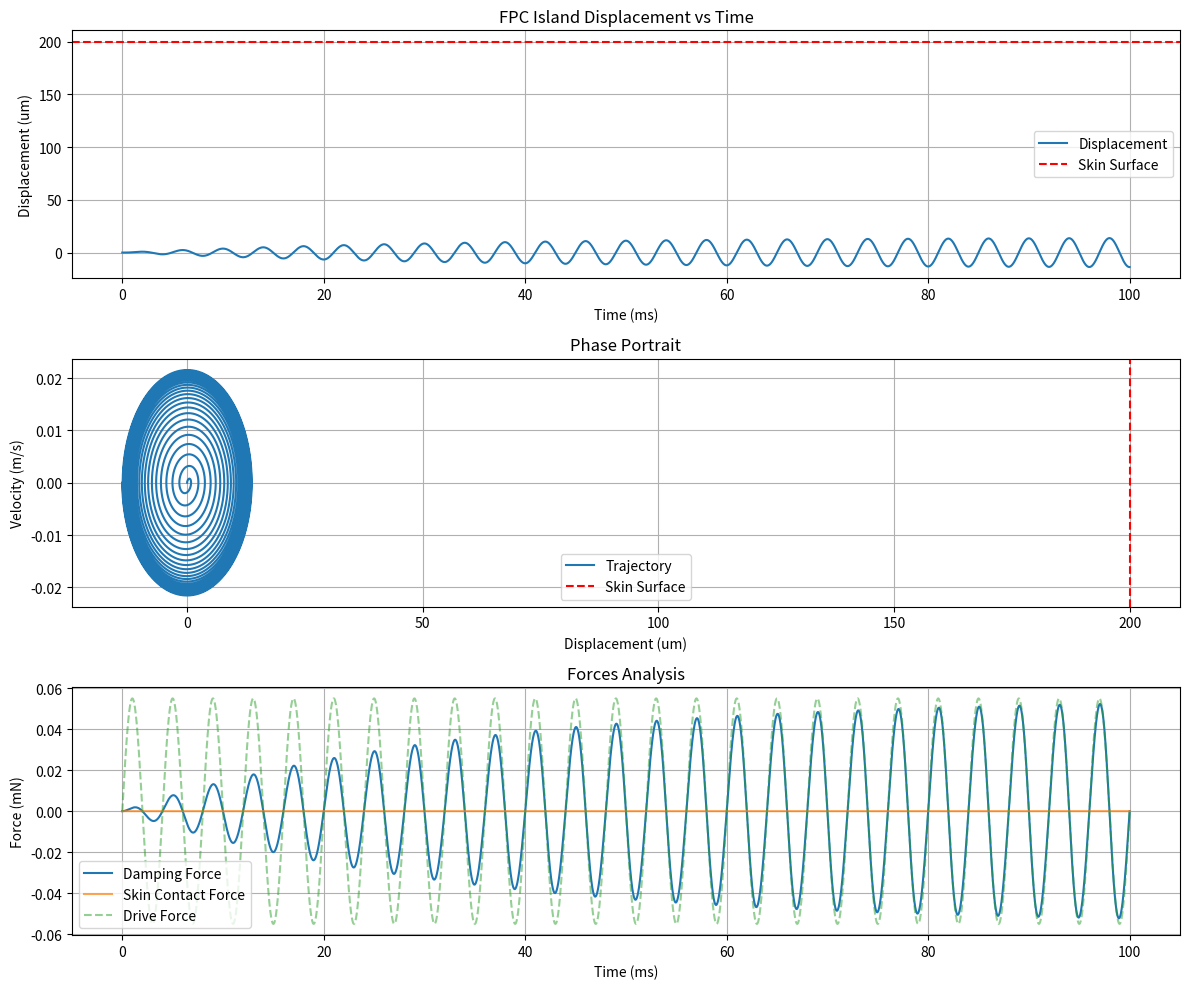

Generate this figure with matplotlib: (Note: this script raises an exception after producing the figure.)
import numpy as np
from scipy.integrate import solve_ivp
import matplotlib.pyplot as plt

# ==========================================
# 1. System Parameters
# ==========================================

# Constants
PI = np.pi

# Geometry & Mass
L = 8e-3          # Length of FPC island (m)
W = 4e-3          # Width of FPC island (m)
Area = L * W      # Area (m^2)
m = 40e-6         # Total mass (kg) (40 mg)

# Air Properties
mu_air = 1.81e-5  # Dynamic viscosity of air (Pa*s)

# Driving Force (Ultrasound Radiation Force)
# User calculated F_max_static = 0.11 mN.
# For AM modulation at 250Hz, the effective dynamic driving amplitude is approx half.
F_drive_amp = 0.055e-3 # (N)
f_drive = 250.0        # (Hz)
w_drive = 2 * PI * f_drive

# System Stiffness (Tuned to resonance)
# The user wants the resonance frequency of the island to be 250 Hz.
# k = m * w_n^2
k_fpc = m * (2 * PI * 250)**2

# Skin Properties
k_skin = 1000.0   # Stiffness of skin (N/m)
# The user mentioned a "very small air gap". Let's assume 100 microns (0.1 mm) as a baseline.
# This is a critical parameter.
h0_gap = 200e-6   # Initial Air Gap (m)

# Simulation Settings
t_start = 0.0
t_end = 0.1       # Simulate for 0.1 seconds (25 cycles)
fs = 100000       # Sampling frequency for output
t_eval = np.linspace(t_start, t_end, int((t_end-t_start)*fs))

# ==========================================
# 2. Physics Models
# ==========================================

def get_squeeze_film_damping(x, v):
    """
    Calculate squeeze film damping coefficient c(x).
    
    Model: Rectangular plate approximation.
    F_damping = c(x) * v
    c(x) approx (mu * L * W^3) / h(x)^3
    
    We limit the gap to a minimum value to avoid division by zero singularity
    and to represent surface roughness / contact.
    """
    current_gap = h0_gap - x
    
    # Minimum effective gap for fluid dynamics (roughness limit)
    # If gap is smaller than this, we assume the air film is fully compressed/displaced 
    # or contact mechanics dominate.
    min_gap = 1e-6 # 1 micron
    
    if current_gap < min_gap:
        effective_gap = min_gap
    else:
        effective_gap = current_gap
        
    # Rectangular plate formula approximation (assuming W < L)
    # A common approximation factor for rectangle is roughly proportional to width^3
    c_squeeze = (mu_air * L * (W**3)) / (effective_gap**3)
    
    return c_squeeze

def get_skin_force(x):
    """
    Calculate restoring force from skin.
    Piecewise linear model.
    """
    if x >= h0_gap:
        # Penetration into skin
        penetration = x - h0_gap
        return k_skin * penetration
    else:
        return 0.0

# ==========================================
# 3. Solver
# ==========================================

def system_dynamics(t, y):
    """
    State vector y = [position x, velocity v]
    dx/dt = v
    dv/dt = (F_drive - F_damping - F_spring - F_skin) / m
    """
    x = y[0]
    v = y[1]
    
    # 1. Driving Force
    F_d = F_drive_amp * np.sin(w_drive * t)
    
    # 2. Damping Force
    # Base structural damping (small) + Squeeze film damping (large nonlinear)
    # Assume a small Q for the FPC material itself, e.g., Q=50 -> zeta ~ 0.01
    c_struct = 2 * 0.01 * np.sqrt(k_fpc * m) 
    c_aero = get_squeeze_film_damping(x, v)
    c_total = c_struct + c_aero
    F_damp = c_total * v
    
    # 3. Elastic Forces
    F_spring = k_fpc * x
    F_contact = get_skin_force(x)
    
    # Equation of Motion
    # m * a = Sum(Forces)
    a = (F_d - F_damp - F_spring - F_contact) / m
    
    return [v, a]

# Initial Conditions
y0 = [0.0, 0.0] # Start at rest

print("Starting simulation...")
print(f"Mass: {m*1e6:.2f} mg")
print(f"Drive Force: {F_drive_amp*1e3:.3f} mN")
print(f"Gap: {h0_gap*1e6:.1f} um")
print(f"Target Frequency: {f_drive} Hz")

# Solve ODE
sol = solve_ivp(
    system_dynamics, 
    [t_start, t_end], 
    y0, 
    t_eval=t_eval, 
    method='RK45', 
    rtol=1e-6, 
    atol=1e-9
)

# ==========================================
# 4. Analysis
# ==========================================

x_response = sol.y[0]
v_response = sol.y[1]
time = sol.t

# Calculate forces for analysis
damping_forces = []
skin_forces = []
for i, t_i in enumerate(time):
    xi = x_response[i]
    vi = v_response[i]
    damping_forces.append( (get_squeeze_film_damping(xi, vi) + 2*0.01*np.sqrt(k_fpc*m)) * vi )
    skin_forces.append(get_skin_force(xi))

damping_forces = np.array(damping_forces)
skin_forces = np.array(skin_forces)

# Metrics
max_disp = np.max(x_response)
min_gap_reached = h0_gap - max_disp
max_skin_penetration = max(0, max_disp - h0_gap)
max_velocity = np.max(np.abs(v_response))

print("-" * 30)
print("RESULTS")
print("-" * 30)
print(f"Max Displacement: {max_disp*1e6:.2f} um")
print(f"Initial Gap:      {h0_gap*1e6:.2f} um")
print(f"Min Gap Reached:  {min_gap_reached*1e6:.2f} um")
print(f"Skin Penetration: {max_skin_penetration*1e6:.2f} um")
print(f"Max Velocity:     {max_velocity:.4f} m/s")

# Check feasibility
if max_skin_penetration >= 1.0:
    print("\n[SUCCESS] The system achieves > 1 um skin penetration.")
else:
    print("\n[FAILURE] The system FAILS to penetrate the skin by 1 um.")
    print("Reason: Squeeze film damping likely consumed the energy.")

# Plotting
plt.figure(figsize=(12, 10))

# Plot 1: Displacement vs Time
plt.subplot(3, 1, 1)
plt.plot(time*1000, x_response*1e6, label='Displacement')
plt.axhline(y=h0_gap*1e6, color='r', linestyle='--', label='Skin Surface')
plt.title('FPC Island Displacement vs Time')
plt.ylabel('Displacement (um)')
plt.xlabel('Time (ms)')
plt.legend()
plt.grid(True)

# Plot 2: Phase Portrait (Velocity vs Position)
plt.subplot(3, 1, 2)
plt.plot(x_response*1e6, v_response, label='Trajectory')
plt.axvline(x=h0_gap*1e6, color='r', linestyle='--', label='Skin Surface')
plt.title('Phase Portrait')
plt.xlabel('Displacement (um)')
plt.ylabel('Velocity (m/s)')
plt.legend()
plt.grid(True)

# Plot 3: Forces
plt.subplot(3, 1, 3)
plt.plot(time*1000, damping_forces*1e3, label='Damping Force')
plt.plot(time*1000, skin_forces*1e3, label='Skin Contact Force', alpha=0.7)
plt.plot(time*1000, F_drive_amp * np.sin(w_drive * time) * 1e3, label='Drive Force', linestyle='--', alpha=0.5)
plt.title('Forces Analysis')
plt.ylabel('Force (mN)')
plt.xlabel('Time (ms)')
plt.legend()
plt.grid(True)

plt.tight_layout()
plt.savefig('Codes/1D Lumped Parameter/harp_simulation_results.png')
print("\nPlot saved to 'Codes/1D Lumped Parameter/harp_simulation_results.png'")
